Run: headless pygame with SDL's dummy video driver; simulated clock (each Clock.tick advances the game by its frame time, no real sleeping); random seed 0; keys injected as events and as key.get_pressed() state; no mouse input.
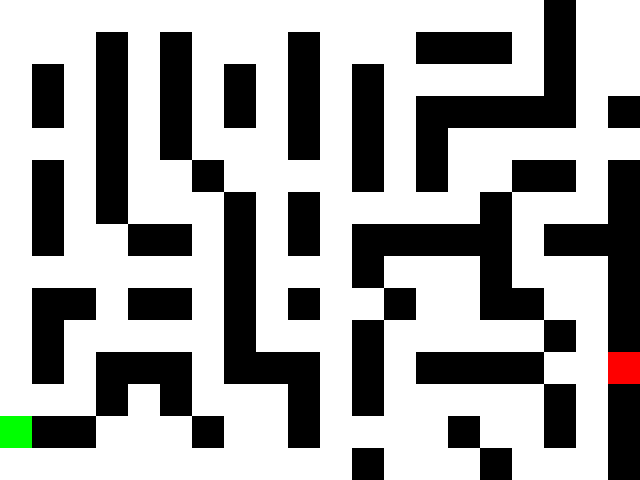
Frame 1 of 4 · flips 1–60 · no input
Frame 2 of 4 · flips 61–180 · tapped SPACE, RETURN · held RIGHT (→), D · screen unchanged from frame 1, image omitted
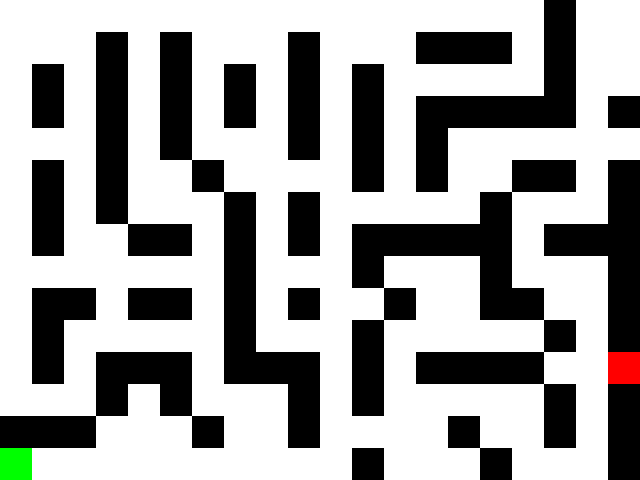
Frame 3 of 4 · flips 181–300 · held DOWN (↓), S
Frame 4 of 4 · flips 301–420 · held LEFT (←), A, UP (↑), W · screen unchanged from frame 3, image omitted

The pygame program that drew these frames:

import pygame
import sys
import random

# Initialize Pygame
pygame.init()

# Constants
TILE_SIZE = 32
FPS = 30
BLACK = (0, 0, 0)
WHITE = (255, 255, 255)
RED = (255, 0, 0)
GREEN = (0, 255, 0)
FONT_SIZE = 24
WIDTH, HEIGHT = 640, 480
ROWS, COLS = HEIGHT // TILE_SIZE, WIDTH // TILE_SIZE

# Initialize screen
screen = pygame.display.set_mode((WIDTH, HEIGHT))
clock = pygame.time.Clock()

# Initialize font
pygame.font.init()
font = pygame.font.Font(None, FONT_SIZE)

# Maze generation using Recursive Backtracking with more elaborate paths
def generate_maze(rows, cols):
    maze = [['W' for _ in range(cols)] for _ in range(rows)]
    stack = [(0, random.randint(0, rows - 1))]
    maze[stack[0][1]][0] = ' '

    while stack:
        x, y = stack[-1]
        neighbors = []

        for dx, dy in [(-2, 0), (2, 0), (0, -2), (0, 2)]:
            nx, ny = x + dx, y + dy
            if 0 <= nx < cols and 0 <= ny < rows and maze[ny][nx] == 'W':
                neighbors.append((nx, ny))

        if neighbors:
            nx, ny = random.choice(neighbors)
            maze[(y + ny) // 2][(x + nx) // 2] = ' '
            maze[ny][nx] = ' '
            stack.append((nx, ny))
        else:
            stack.pop()

    # Add more complexity by creating additional random paths
    for _ in range(rows * cols // 4):
        x, y = random.randint(0, cols - 1), random.randint(0, rows - 1)
        if maze[y][x] == 'W':
            maze[y][x] = ' '

    # Create multiple entry points on the left side
    for i in range(0, rows, rows // 4):
        maze[i][0] = ' '

    # Ensure only one exit point on the right side
    exit_row = random.randint(0, rows - 1)
    maze[exit_row][cols - 1] = 'E'
    return maze, exit_row

# Initialize game variables
level = 1
player_x, player_y = 0, random.randint(0, ROWS - 1)
remaining_time = 60  # in seconds
win = False
running = True

# Generate the first maze
maze, exit_row = generate_maze(ROWS, COLS)

while running:
    for event in pygame.event.get():
        if event.type == pygame.QUIT:
            running = False
        elif event.type == pygame.KEYDOWN:
            if event.key == pygame.K_RIGHT and maze[player_y][player_x + 1] != 'W':
                player_x += 1
            elif event.key == pygame.K_LEFT and maze[player_y][player_x - 1] != 'W':
                player_x -= 1
            elif event.key == pygame.K_UP and maze[player_y - 1][player_x] != 'W':
                player_y -= 1
            elif event.key == pygame.K_DOWN and maze[player_y + 1][player_x] != 'W':
                player_y += 1

    if maze[player_y][player_x] == 'E':
        level += 1
        player_x, player_y = 0, random.randint(0, ROWS - 1)
        remaining_time = 60
        maze, exit_row = generate_maze(ROWS, COLS)

    if remaining_time <= 0:
        running = False

    screen.fill(BLACK)

    for y, row in enumerate(maze):
        for x, tile in enumerate(row):
            if tile == 'W':
                pygame.draw.rect(screen, BLACK, (x * TILE_SIZE, y * TILE_SIZE, TILE_SIZE, TILE_SIZE))
            elif tile == ' ':
                pygame.draw.rect(screen, WHITE, (x * TILE_SIZE, y * TILE_SIZE, TILE_SIZE, TILE_SIZE))
            elif tile == 'E':
                pygame.draw.rect(screen, RED, (x * TILE_SIZE, y * TILE_SIZE, TILE_SIZE, TILE_SIZE))

    pygame.draw.rect(screen, GREEN, (player_x * TILE_SIZE, player_y * TILE_SIZE, TILE_SIZE, TILE_SIZE))

    # Render and display the timer and level
    timer_text = font.render(f'Time: {int(remaining_time)}', True, WHITE)
    level_text = font.render(f'Level: {level}', True, WHITE)
    screen.blit(timer_text, (10, 10))
    screen.blit(level_text, (10, 40))

    pygame.display.flip()
    clock.tick(FPS)

    # Decrease the remaining time
    remaining_time -= 1 / FPS

pygame.quit()

if win:
    print("You win!")
else:
    print("Time's up! You lose.")
sys.exit()
